Image classification data set "Firearms_Detection_Dataset" (tinolinton/Thesis_Projects on GitHub). Class labels (2): peaceful - no weapon, weaponized - weapon present.

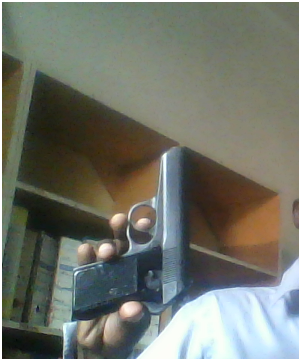
Label: weaponized - weapon present

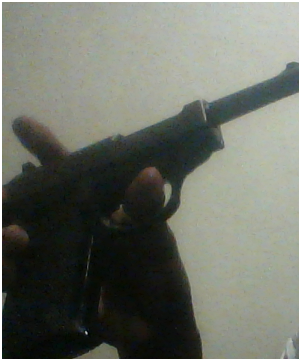
Label: weaponized - weapon present

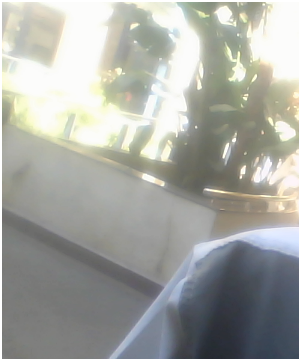
Label: peaceful - no weapon

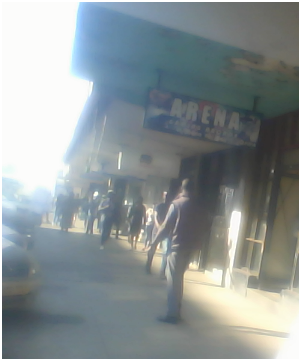
Label: peaceful - no weapon

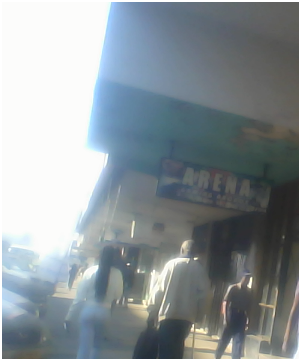
Label: peaceful - no weapon

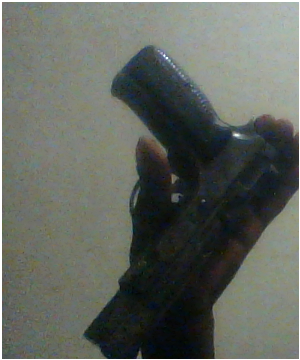
Label: weaponized - weapon present
